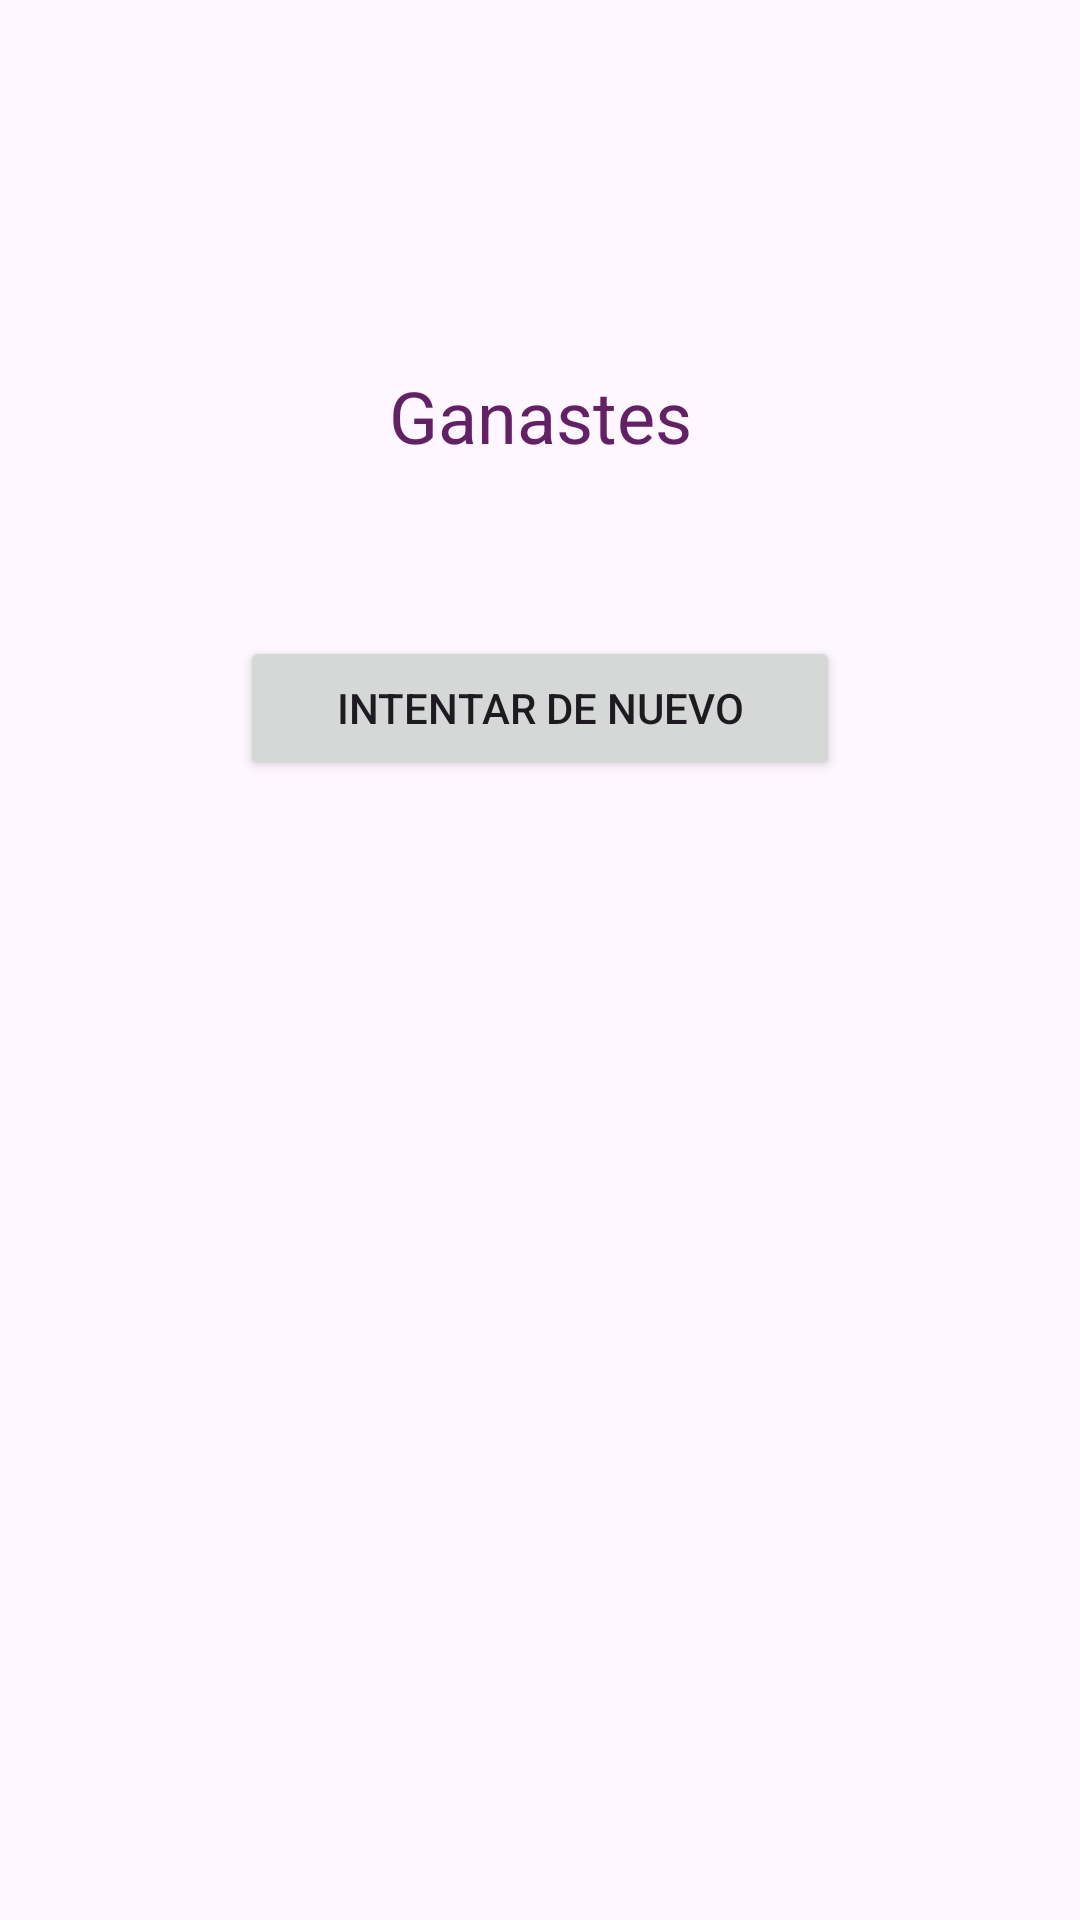

This screen was rendered from an Android layout file. Write that file and the resources it references.
<!-- AndroidManifest.xml: application theme Theme.M5JuegoPreguntas -->
<!-- res/layout/fragment_winner.xml -->
<?xml version="1.0" encoding="utf-8"?>
<LinearLayout xmlns:android="http://schemas.android.com/apk/res/android"
    xmlns:tools="http://schemas.android.com/tools"
    android:id="@+id/winnerFragment"
    android:layout_width="match_parent"
    android:layout_height="match_parent"
    android:orientation="vertical"
    tools:context=".WinnerFragment">

    <TextView
        android:id="@+id/text"
        android:layout_width="match_parent"
        android:layout_height="77dp"
        android:layout_marginTop="100dp"
        android:gravity="center"
        android:text="Ganastes"
        android:textColor="#632165"
        android:textSize="24sp" />


    <Button
        android:id="@+id/denuevo"
        android:layout_width="200dp"
        android:layout_height="wrap_content"
        android:layout_gravity="center"
        android:layout_marginTop="35dp"
        android:text="Intentar de nuevo" />

</LinearLayout>
<!-- resources referenced by this layout -->
<resources>
  <style name="Theme.M5JuegoPreguntas" parent="Base.Theme.M5JuegoPreguntas" />
  <style name="Base.Theme.M5JuegoPreguntas" parent="Theme.Material3.DayNight.NoActionBar">
          
          
      </style>
</resources>
